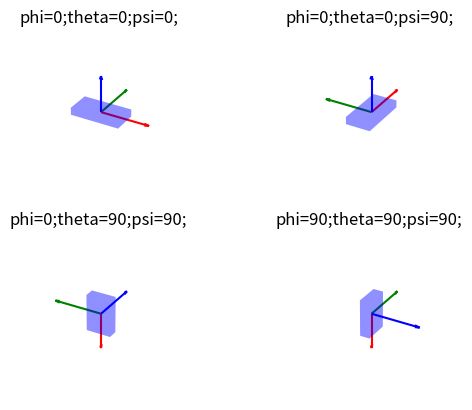

This figure's Python source:
import numpy as np
import matplotlib.pyplot as plt
from mpl_toolkits.mplot3d import art3d
import math

def cos(theta):
    return np.cos(theta)

def sin(theta):
    return np.sin(theta)

def rotation(phi,theta,psi):

    R_x = np.array([
        [1,            0,         0],
        [0,     cos(phi), -sin(phi)],
        [0,     sin(phi),  cos(phi)]
    ])

    R_y = np.array([
        [cos(theta),  0, sin(theta)],
        [0,           1,          0],
        [-sin(theta),  0, cos(theta)]
    ])

    R_z = np.array([
        [cos(psi), -sin(psi), 0],
        [sin(psi),  cos(psi), 0],
        [0,            0,         1]
    ])

    R =  R_z @ R_y @ R_x
    
    return R

def animate(fig_no,phi,theta,psi):
    lx = 0.5;
    ly = 0.25;
    lz = 0.1;
    ll = 1;
    lmax = np.max(np.array([lx, ly, lz,ll]))

    # v0 = np.array([[0,0,0], [lx,0,0], [lx,ly,0], [0,ly,0],
    #               [0,0,lz], [lx,0,lz], [lx,ly,lz], [0,ly,lz]])
    v0 = np.array([[-lx,-ly,-lz], [lx,-ly,-lz], [lx,ly,-lz], [-lx,ly,-lz],
                  [-lx,-ly,lz], [lx,-ly,lz], [lx,ly,lz], [-lx,ly,lz]])

    f = np.array([[0,2,1], [0,3,2], [1,2,6], [1,6,5],
                  [0,5,4], [0,1,5], [4,5,6], [6,7,4],
                  [3,7,6], [6,2,3], [0,4,7], [7,3,0]])

    v1 = np.zeros(np.shape(v0))
    [m,n] = np.shape(v1)
    R = rotation(phi,theta,psi)
    
    for i in range(0,m):
        vec = np.array([v0[i,0], v0[i,1], v0[i,2]])
        vec = R.dot(vec)
        v1[i] = vec
        
    fig = plt.figure(1)
    ax = fig.add_subplot(2, 2, fig_no ,projection="3d")
    
    pc0 = art3d.Poly3DCollection(v0[f], facecolors="lightblue",alpha=0.5) #, edgecolor="black")
    pc1 = art3d.Poly3DCollection(v1[f], facecolors="blue",alpha=0.25) #, edgecolor="black")

    # ax.add_collection(pc0)
    ax.add_collection(pc1)

    origin = np.array([0,0,0])
    dirn_x = np.array([1, 0, 0]); dirn_x = R.dot(dirn_x);
    dirn_y = np.array([0, 1, 0]); dirn_y = R.dot(dirn_y);
    dirn_z = np.array([0, 0, 1]); dirn_z = R.dot(dirn_z);
    ax.quiver(origin[0],origin[1],origin[2],dirn_x[0],dirn_x[1],dirn_x[2],
             length=1, arrow_length_ratio = .1,normalize=True,color='red')
    ax.quiver(origin[0],origin[1],origin[2],dirn_y[0],dirn_y[1],dirn_y[2],
             length=1, arrow_length_ratio = .1,normalize=True,color='green')
    ax.quiver(origin[0],origin[1],origin[2],dirn_z[0],dirn_z[1],dirn_z[2],
             length=1, arrow_length_ratio = .1,normalize=True,color='blue')

    fac = 180/np.pi
    phideg = math.trunc(float(phi*fac))
    thetadeg = math.trunc(float(theta*fac))
    psideg = math.trunc(float(psi*fac))
    subtit = 'phi='+str(phideg)+';'+'theta='+str(thetadeg)+';'+'psi='+str(psideg)+';'
    ax.set_title(subtit)
    ax.set_xlim(-lmax,lmax)
    ax.set_ylim(-lmax,lmax)
    ax.set_zlim(-lmax,lmax)
    ax.axis('off');

    #plt.show()
    # plt.show(block=False)
    # plt.pause(5)
    # plt.close()

if __name__ == "__main__":
        
    phi, theta, psi = 0, 0, 0
    animate(1,phi,theta,psi)

    phi, theta, psi = 0, 0, np.pi/2
    animate(2,phi,theta,psi)

    phi, theta, psi = 0, np.pi/2, np.pi/2
    animate(3,phi,theta,psi)

    phi, theta, psi = np.pi/2, np.pi/2, np.pi/2
    animate(4,phi,theta,psi)

    plt.show()
